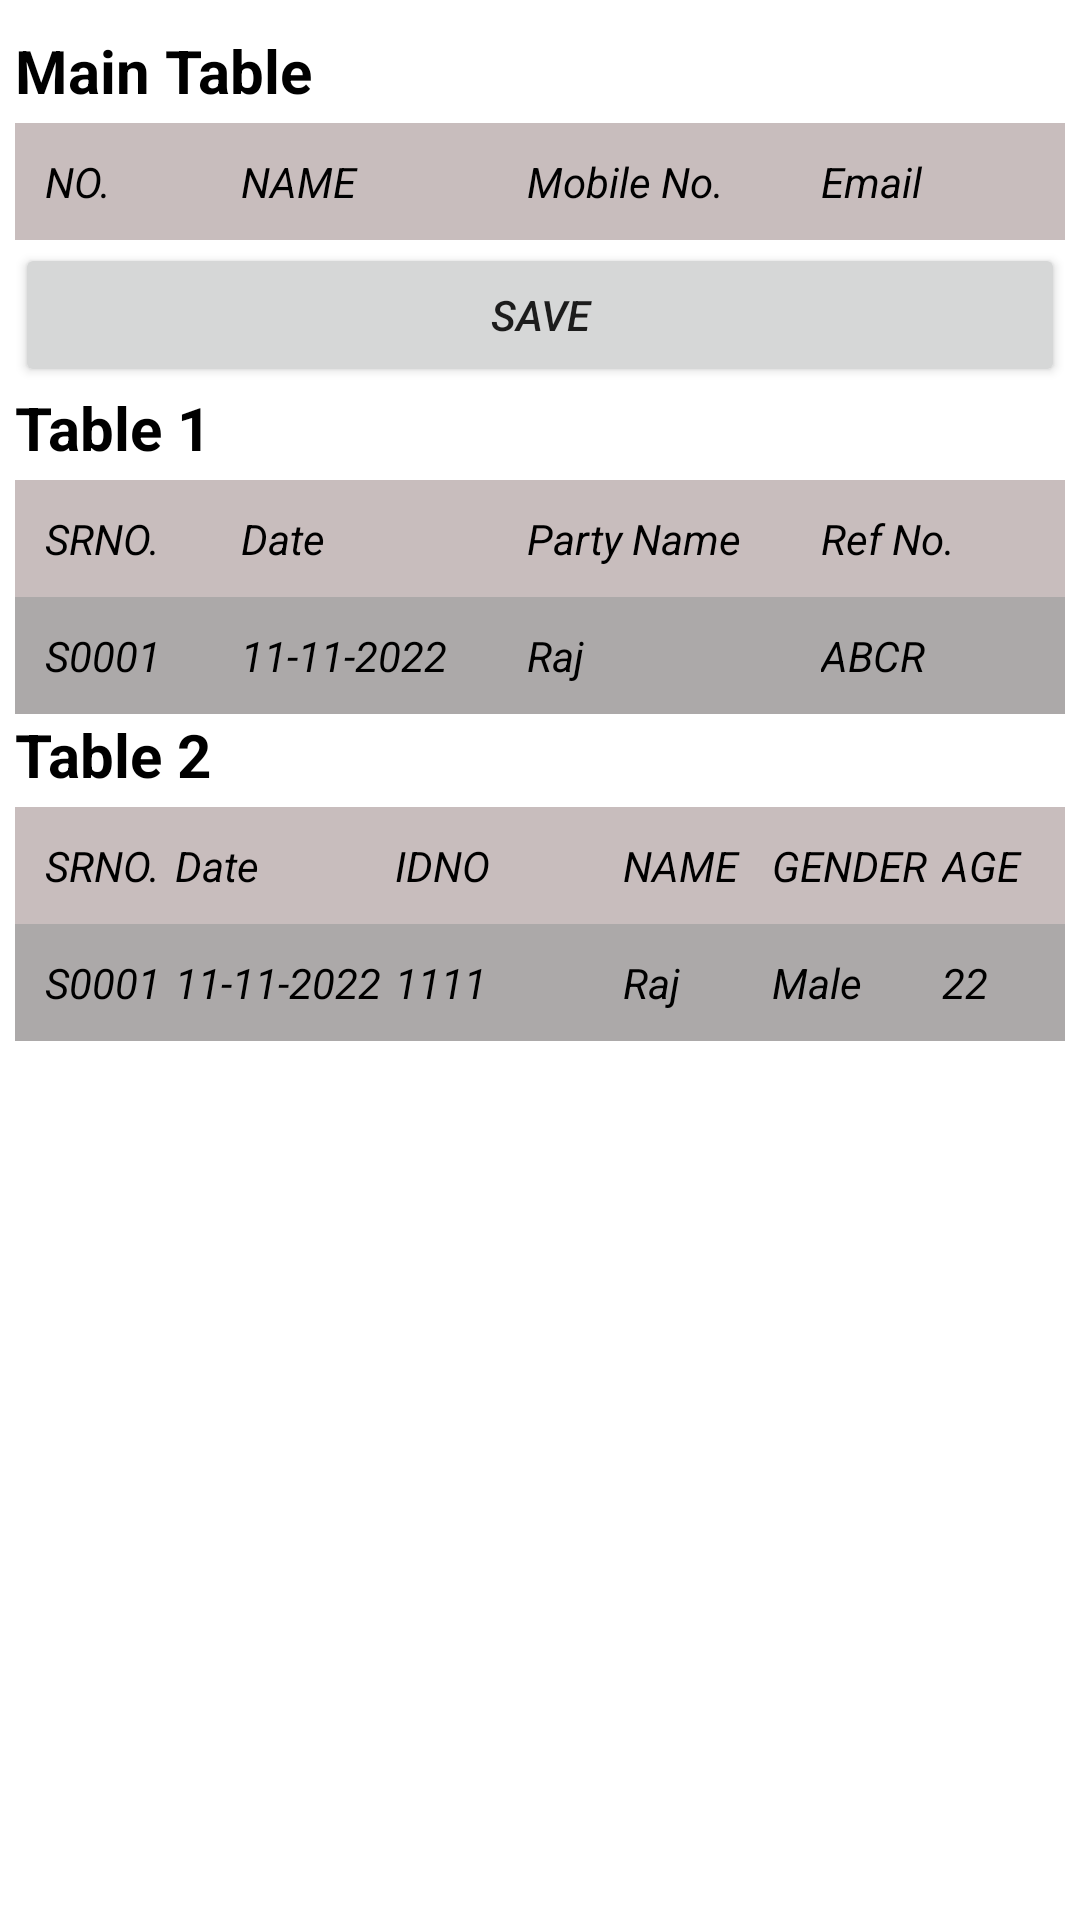

Produce the Android XML layout that renders to this screen, including the resource entries it uses.
<!-- AndroidManifest.xml: application theme Theme.111 -->
<!-- res/layout/activity_data_viewer.xml -->
<?xml version="1.0" encoding="utf-8"?>
<ScrollView xmlns:android="http://schemas.android.com/apk/res/android"
    xmlns:app="http://schemas.android.com/apk/res-auto"
    xmlns:tools="http://schemas.android.com/tools"
    android:layout_width="match_parent"
    android:layout_height="match_parent"
    tools:context=".DataViewerActivity">
    <RelativeLayout
        android:layout_width="match_parent"
        android:layout_height="match_parent">
    <TableLayout
        android:layout_width="match_parent"
        android:layout_height="match_parent"
        android:layout_marginTop="10dp"
        android:layout_marginBottom="20dp"
        android:paddingLeft="5dp"
        android:paddingRight="5dp">

        <TextView
            android:layout_width="wrap_content"
            android:layout_height="wrap_content"
            android:text="Main Table"
            android:textSize="20dp"
            android:layout_marginBottom="4dp"
            android:textStyle="bold"
            android:textColor="@color/black" >
        </TextView>



        <TableRow android:background="#C8BDBD"
            android:padding="10dp">
            <TextView
                android:layout_height="wrap_content"
                android:layout_width="wrap_content"
                android:layout_weight="1"
                android:textStyle="italic"
                android:textColor="@color/black"
                android:text="NO."
                />
            <TextView
                android:layout_height="wrap_content"
                android:layout_width="wrap_content"
                android:layout_weight="1"
                android:textStyle="italic"
                android:textColor="@color/black"
                android:text="NAME"
                />

            <TextView
                android:layout_height="wrap_content"
                android:layout_width="wrap_content"
                android:layout_weight="1"
                android:textStyle="italic"
                android:textColor="@color/black"
                android:text="Mobile No." />

            <TextView
                android:layout_height="wrap_content"
                android:layout_width="wrap_content"
                android:layout_weight="1"
                android:textStyle="italic"
                android:textColor="@color/black"
                android:text="Email" />
        </TableRow>
        <androidx.recyclerview.widget.RecyclerView
            android:id="@+id/recycler_view"
            tools:itemCount="15"
            android:layout_width="match_parent"
            android:layout_height="match_parent"/>

        <Button
            android:layout_width="wrap_content"
            android:layout_height="wrap_content"
            android:layout_marginTop="1dp"
            android:saveEnabled="true"
            android:text="Save"
            android:textStyle="italic"
            />
        <TextView
            android:layout_width="wrap_content"
            android:layout_height="wrap_content"
            android:text="Table 1"
            android:textSize="20sp"
            android:layout_marginBottom="4dp"
            android:textStyle="bold"
            android:textColor="@color/black" >
        </TextView>
        <TableRow android:background="#C8BDBD"
            android:padding="10dp">
            <TextView
                android:layout_height="wrap_content"
                android:layout_width="wrap_content"
                android:layout_weight="1"
                android:textStyle="italic"
                android:textColor="@color/black"
                android:text="SRNO."
                />
            <TextView
                android:layout_height="wrap_content"
                android:layout_width="wrap_content"
                android:layout_weight="1"
                android:textStyle="italic"
                android:textColor="@color/black"
                android:text="Date"
                />

            <TextView
                android:layout_height="wrap_content"
                android:layout_width="wrap_content"
                android:layout_weight="1"
                android:textStyle="italic"
                android:textColor="@color/black"
                android:text="Party Name" />

            <TextView
                android:layout_height="wrap_content"
                android:layout_width="wrap_content"
                android:layout_weight="1"
                android:textStyle="italic"
                android:textColor="@color/black"
                android:text="Ref No." />
        </TableRow>

        <TableRow
            android:background="#ACA9A9"
            android:padding="10dp"
            >
            <TextView
                android:layout_height="wrap_content"
                android:layout_width="wrap_content"
                android:layout_weight="1"
                android:textStyle="italic"
                android:textColor="@color/black"
                android:text="S0001" />
            <TextView
                android:layout_height="wrap_content"
                android:layout_width="wrap_content"
                android:layout_weight="1"
                android:textStyle="italic"
                android:textColor="@color/black"
                android:text="11-11-2022" />
            <TextView
                android:layout_height="wrap_content"
                android:layout_width="wrap_content"
                android:layout_weight="1"
                android:textStyle="italic"
                android:textColor="@color/black"
                android:text="Raj" />
            <TextView
                android:layout_height="wrap_content"
                android:layout_width="wrap_content"
                android:layout_weight="1"
                android:textStyle="italic"
                android:textColor="@color/black"
                android:text="ABCR" />

        </TableRow>

        <TextView
            android:layout_width="wrap_content"
            android:layout_height="wrap_content"
            android:text="Table 2"
            android:textSize="20dp"
            android:layout_marginBottom="4dp"
            android:textStyle="bold"
            android:textColor="@color/black" >
        </TextView>
        <TableRow android:background="#C8BDBD"
            android:padding="10dp">
            <TextView
                android:layout_height="wrap_content"
                android:layout_width="wrap_content"
                android:layout_weight="1"
                android:textStyle="italic"
                android:textColor="@color/black"
                android:text="SRNO."
                />
            <TextView
                android:layout_height="wrap_content"
                android:layout_width="wrap_content"
                android:layout_weight="1"
                android:textStyle="italic"
                android:textColor="@color/black"
                android:text="Date"
                />

            <TextView
                android:layout_height="wrap_content"
                android:layout_width="wrap_content"
                android:layout_weight="1"
                android:textStyle="italic"
                android:textColor="@color/black"
                android:text="IDNO" />

            <TextView
                android:layout_height="wrap_content"
                android:layout_width="wrap_content"
                android:layout_weight="1"
                android:textStyle="italic"
                android:textColor="@color/black"
                android:text="NAME" />
            <TextView
                android:layout_height="wrap_content"
                android:layout_width="wrap_content"
                android:layout_weight="1"
                android:textStyle="italic"
                android:textColor="@color/black"
                android:text="GENDER" />
            <TextView
                android:layout_height="wrap_content"
                android:layout_width="wrap_content"
                android:layout_weight="1"
                android:textStyle="italic"
                android:textColor="@color/black"
                android:text="AGE" />
        </TableRow>

        <TableRow
            android:background="#ACA9A9"
            android:padding="10dp"
            >
            <TextView
                android:layout_height="wrap_content"
                android:layout_width="wrap_content"
                android:layout_weight="1"
                android:textStyle="italic"
                android:textColor="@color/black"
                android:text="S0001" />
            <TextView
                android:layout_height="wrap_content"
                android:layout_width="wrap_content"
                android:layout_weight="1"
                android:textStyle="italic"
                android:textColor="@color/black"
                android:text="11-11-2022" />
            <TextView
                android:layout_height="wrap_content"
                android:layout_width="wrap_content"
                android:layout_weight="1"
                android:textStyle="italic"
                android:textColor="@color/black"
                android:text="1111" />
            <TextView
                android:layout_height="wrap_content"
                android:layout_width="wrap_content"
                android:layout_weight="1"
                android:textStyle="italic"
                android:textColor="@color/black"
                android:text="Raj" />
            <TextView
                android:layout_height="wrap_content"
                android:layout_width="wrap_content"
                android:layout_weight="1"
                android:textStyle="italic"
                android:textColor="@color/black"
                android:text="Male" />
            <TextView
                android:layout_height="wrap_content"
                android:layout_width="wrap_content"
                android:layout_weight="1"
                android:textStyle="italic"
                android:textColor="@color/black"
                android:text="22" />

        </TableRow>


    </TableLayout>
    </RelativeLayout>


</ScrollView>
<!-- resources referenced by this layout -->
<resources>
  <style name="Theme.111" parent="Theme.MaterialComponents.DayNight.DarkActionBar">
          
          <item name="colorPrimary">@color/purple_500</item>
          <item name="colorPrimaryVariant">@color/purple_700</item>
          <item name="colorOnPrimary">@color/white</item>
          
          <item name="colorSecondary">@color/teal_200</item>
          <item name="colorSecondaryVariant">@color/teal_700</item>
          <item name="colorOnSecondary">@color/black</item>
          
          <item name="android:statusBarColor">?attr/colorPrimaryVariant</item>
          
      </style>
  <!-- not gathered from this repository: default colours our renderer supplied (Android Studio template values) -->
  <color name="purple_500">#FF6200EE</color>
  <color name="purple_700">#FF3700B3</color>
  <color name="teal_200">#FF03DAC5</color>
  <color name="teal_700">#FF018786</color>
  <color name="black">#FF000000</color>
  <color name="white">#FFFFFFFF</color>
</resources>
